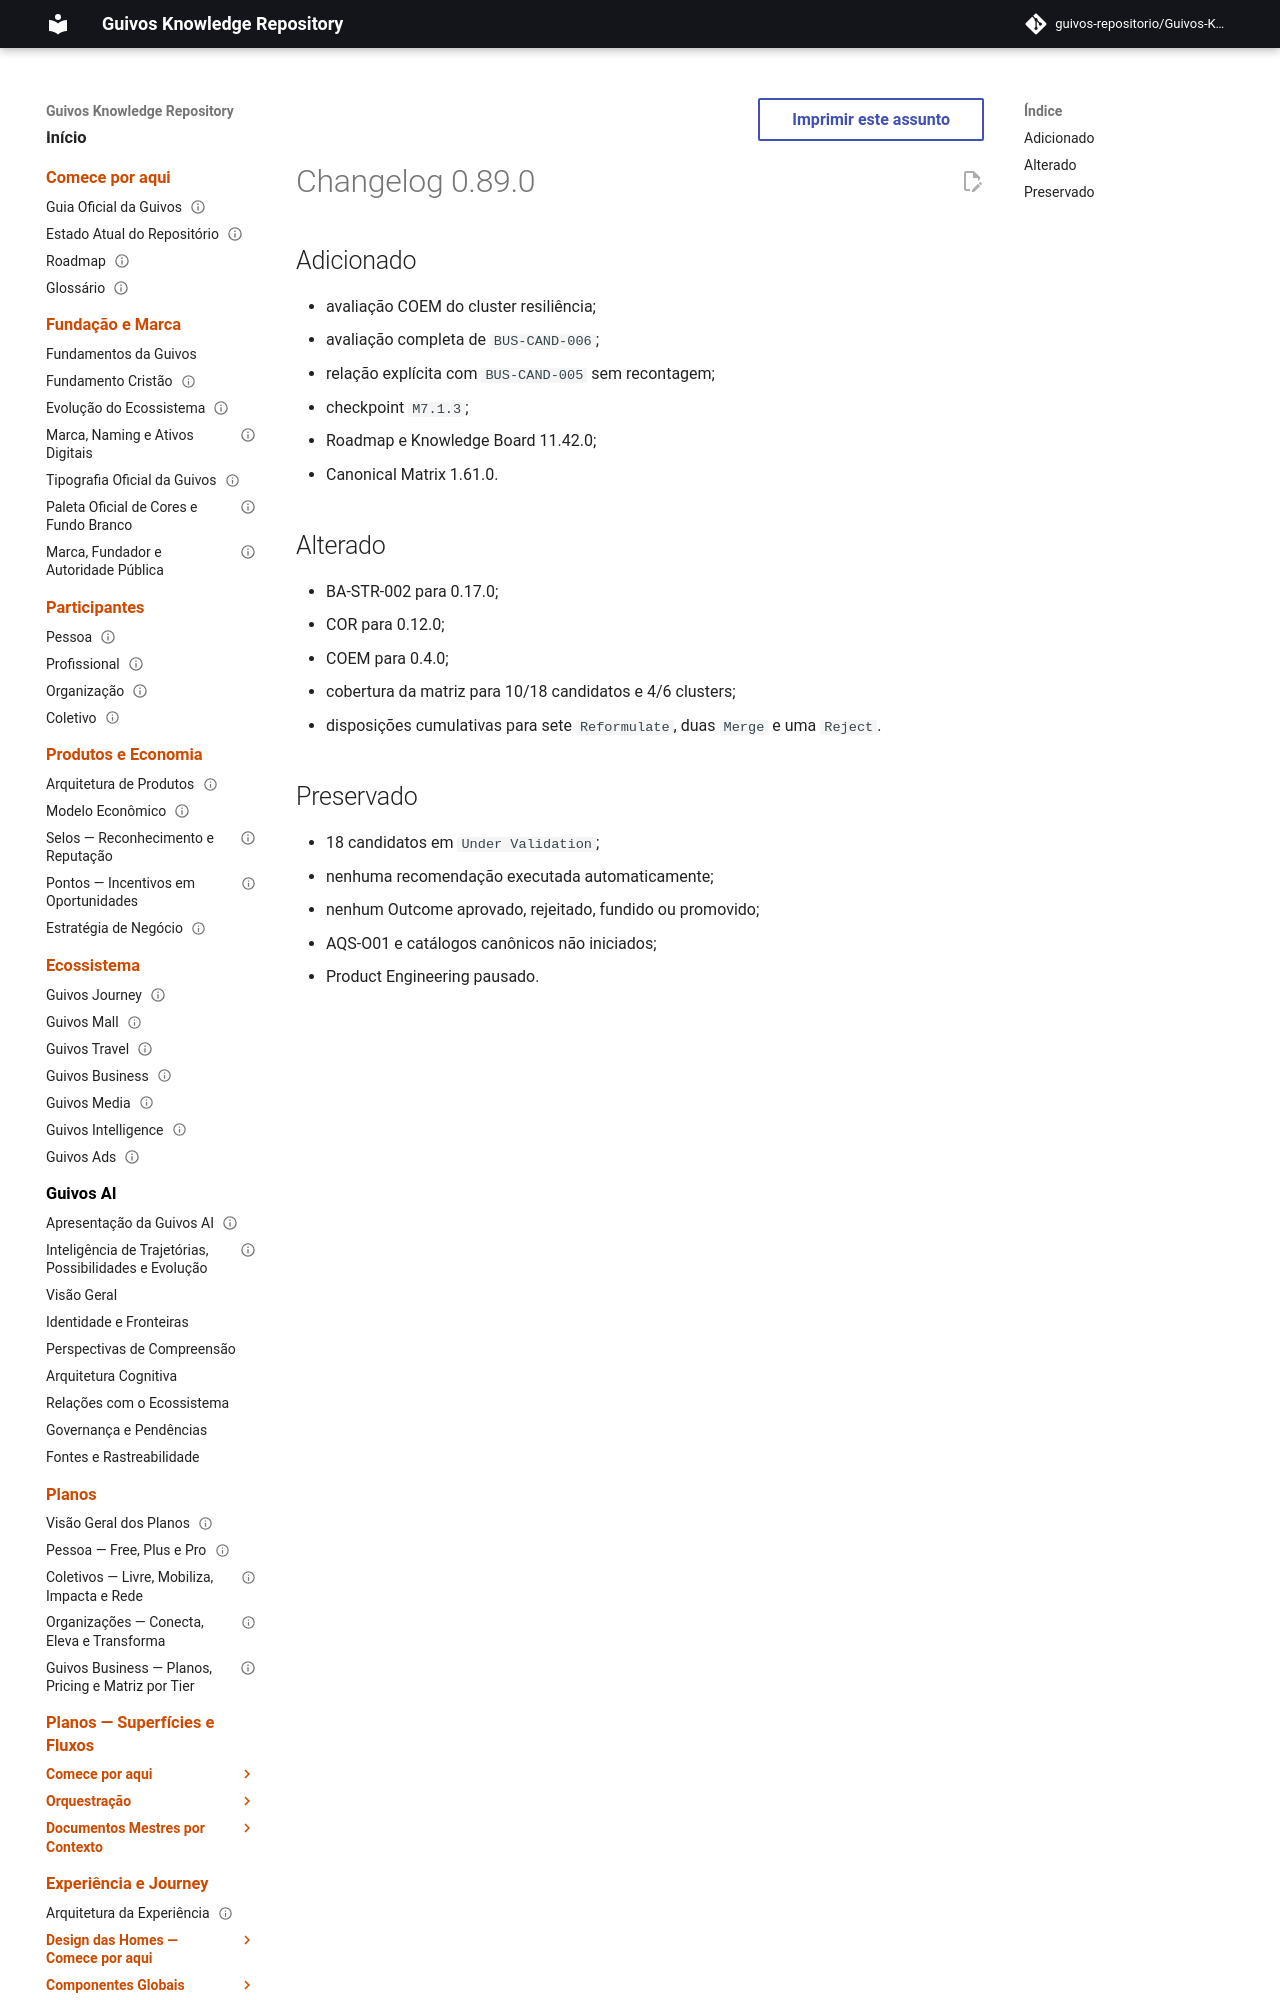

repository: guivos-repositorio/Guivos-Knowledge-Repository · page: project/changelog-0.89.0-ba-str-002-coem-004/index.html · generator: mkdocs

---
id: GKR-CHANGELOG-0.89.0
title: Changelog 0.89.0 — Resilience Cluster COEM
status: active
version: 0.89.0
owner: Guivos
last_updated: 2026-07-24
related:
  - BA-STR-002-COEM-001
  - M7.1.3
---

# Changelog 0.89.0
